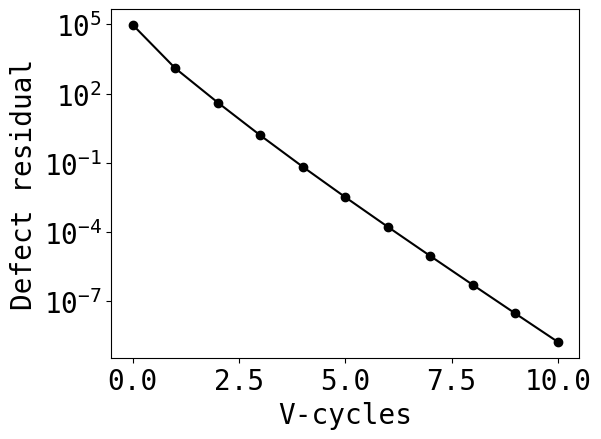

Reproduce this figure in Python.
import matplotlib.pyplot as plt

plt.rcParams.update({
    # 'font.family': 'Courier New',  # monospace font
    'font.family' : 'monospace', # since Courier new not showing up?
    'font.size': 20,
    'axes.titlesize': 20,
    'axes.labelsize': 20,
    'xtick.labelsize': 20,
    'ytick.labelsize': 20,
    'legend.fontsize': 20,
    'figure.titlesize': 20
}) 

# v-cycle resids here
resids = [9.575e+04, 1.254e+03, 4.095e+01, 1.546e+00, 6.678e-02, 3.208e-03, 1.656e-04, 8.973e-06, 5.025e-07, 2.883e-08, 1.689e-09]
iters = [_ for _ in range(len(resids))]
plt.plot(iters, resids, 'ko-')
plt.xlabel("V-cycles")
plt.ylabel("Defect residual")
plt.yscale("log")
plt.tight_layout()
plt.show()